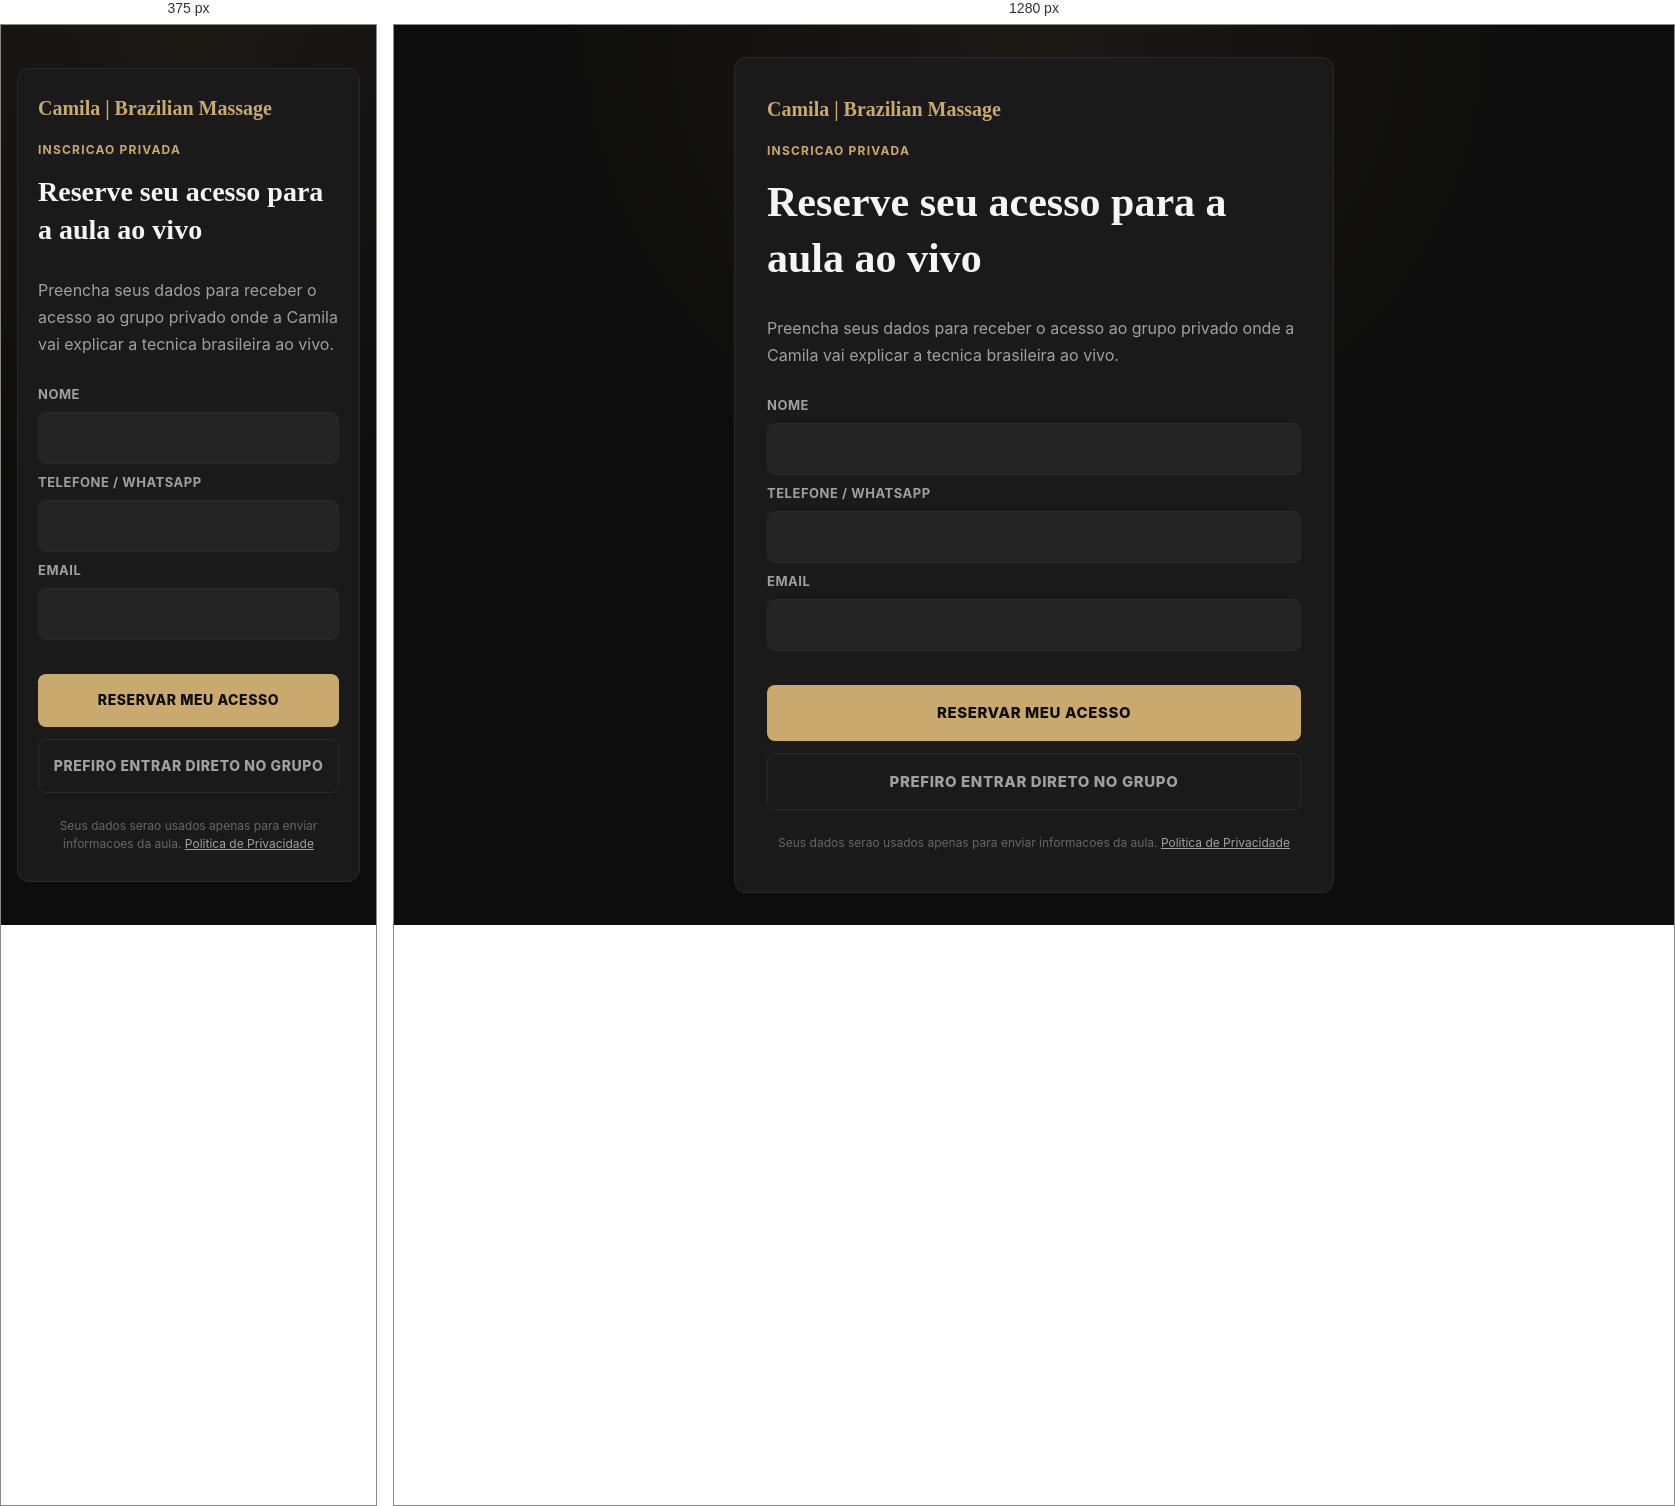
Rendered at 375 px and 1280 px, left to right.

<!-- file: index.html -->
<!DOCTYPE html>
<html lang="pt-BR">
<head>
  <meta charset="UTF-8">
  <meta name="viewport" content="width=device-width, initial-scale=1.0">
  <title>Inscricao | Brazilian Massage</title>
  <link rel="preconnect" href="https://fonts.googleapis.com">
  <link rel="preconnect" href="https://fonts.gstatic.com" crossorigin>
  <link href="https://fonts.googleapis.com/css2?family=Playfair+Display:wght@400;600;700&family=Inter:wght@300;400;500;600;700;800&display=swap" rel="stylesheet">
  <link rel="stylesheet" href="/css/style.css">
</head>
<body>
  <main class="page-container">
    <section class="content-card" aria-labelledby="invite-title">
      <p class="brand">Camila | Brazilian Massage</p>
      <p class="eyebrow">Inscricao privada</p>
      <h1 class="page-title" id="invite-title">Reserve seu acesso para a aula ao vivo</h1>
      <p class="lead">Preencha seus dados para receber o acesso ao grupo privado onde a Camila vai explicar a tecnica brasileira ao vivo.</p>

      <form class="lead-form" action="#lead-form-action" method="post">
        <label for="name">Nome</label>
        <input id="name" name="name" type="text" autocomplete="name" required>

        <label for="phone">Telefone / WhatsApp</label>
        <input id="phone" name="phone" type="tel" autocomplete="tel" required>

        <label for="email">Email</label>
        <input id="email" name="email" type="email" autocomplete="email" required>

        <input type="hidden" name="source" value="invite-form">
        <button class="btn-primary" type="submit">Reservar meu acesso</button>
      </form>

      <a class="btn-secondary" href="https://t.me/+6Fr_8omTUXVhZGNh">Prefiro entrar direto no grupo</a>
      <p class="privacy-note">Seus dados serao usados apenas para enviar informacoes da aula. <a href="/privacy">Politica de Privacidade</a></p>
    </section>
  </main>
</body>
</html>


/* @media block from style.css */
@media (max-width: 480px) {
  body {
    padding: 16px;
  }

  .question-card,
  .content-card {
    padding: 28px 20px;
  }

  .option {
    padding: 16px;
  }

  .btn-continue,
  .btn-primary,
  .btn-secondary,
  .btn-telegram {
    font-size: 14px;
    padding: 17px 14px;
  }
}